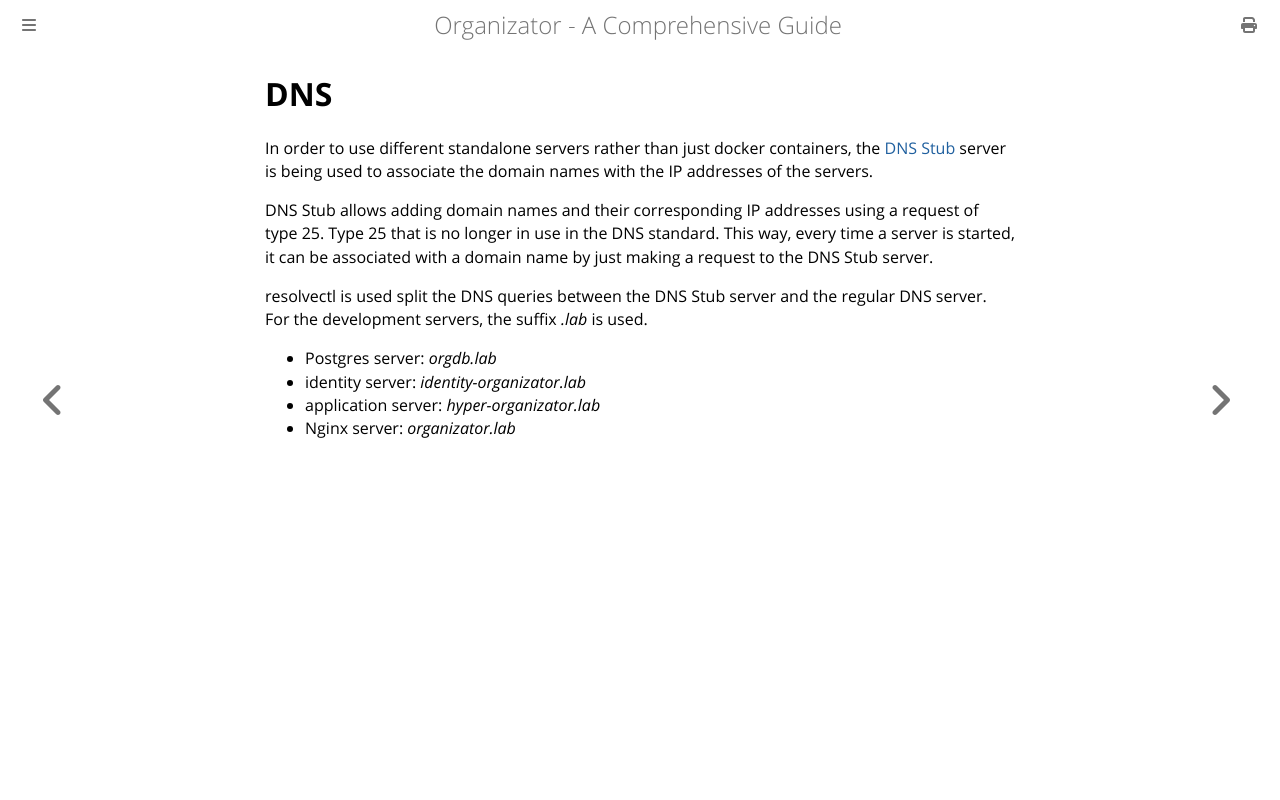

repository: ovidiu-ionescu/organizator-3 · page: dev_setup/dns_server.html · generator: mdbook

# DNS

In order to use different standalone servers rather than just docker containers, 
the [DNS Stub](https://github.com/ovidiu-ionescu/dns-stub) server is being used to 
associate the domain names with the IP addresses of the servers.

DNS Stub allows adding domain names and their corresponding IP addresses using a 
request of type 25. Type 25 that is no longer in use in the DNS standard. This way, every time a server is 
started, it can be associated with a domain name by just making a request to the
DNS Stub server.

resolvectl is used split the DNS queries between the DNS Stub server and the regular
DNS server. For the development servers, the suffix _.lab_ is used.

- Postgres server: _orgdb.lab_
- identity server: _identity-organizator.lab_
- application server: _hyper-organizator.lab_
- Nginx server: _organizator.lab_
